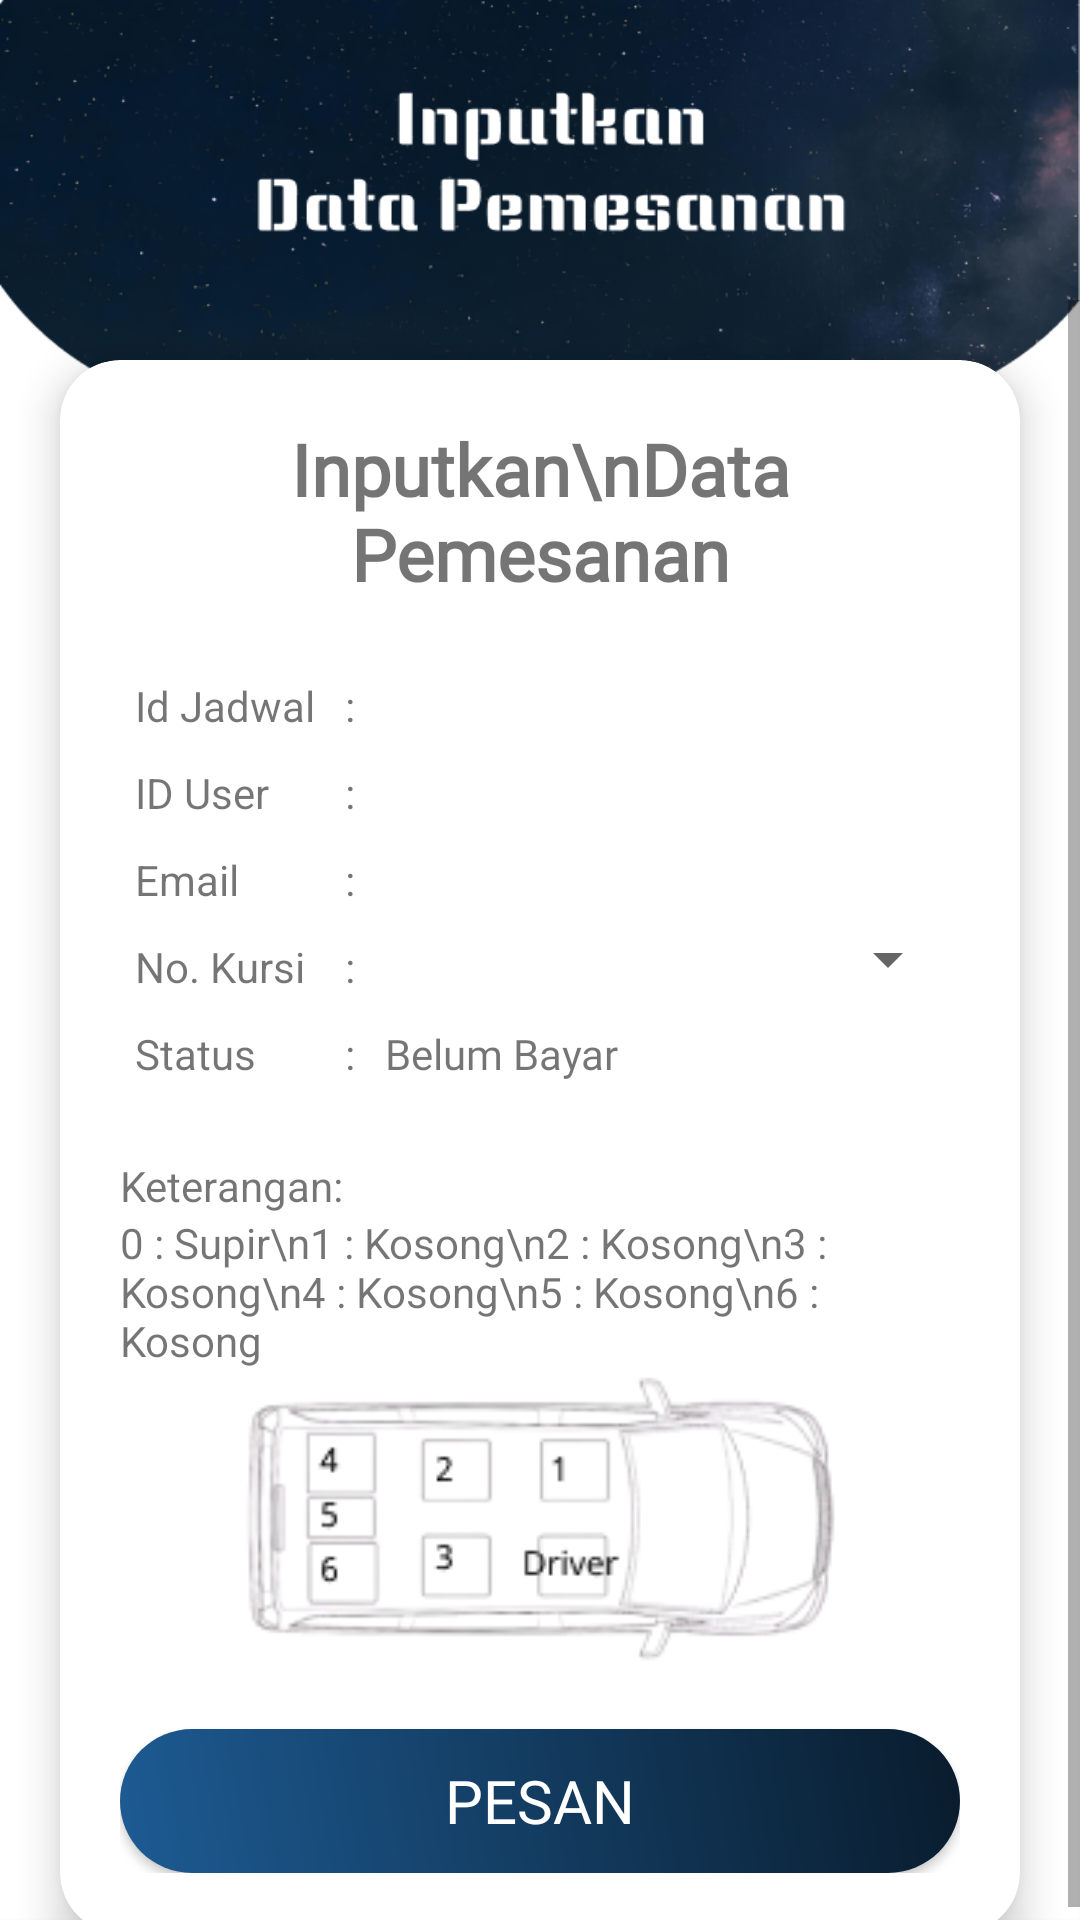

This screen was rendered from an Android layout file. Write that file and the resources it references.
<!-- AndroidManifest.xml: application theme Theme.WanderLust -->
<!-- res/layout/activity_pemesasan_page.xml -->
<?xml version="1.0" encoding="utf-8"?>
<RelativeLayout xmlns:android="http://schemas.android.com/apk/res/android"
    xmlns:app="http://schemas.android.com/apk/res-auto"
    android:layout_width="match_parent"
    android:layout_height="match_parent"
    android:background="@drawable/datapemesanan"
    android:id="@+id/main">

    <ScrollView
        android:layout_width="match_parent"
        android:layout_height="wrap_content"
        android:layout_marginTop="100dp">

        <androidx.cardview.widget.CardView
            android:layout_width="match_parent"
            android:layout_height="wrap_content"
            android:layout_margin="20dp"
            app:cardCornerRadius="20dp"
            app:cardBackgroundColor="@color/white"
            app:cardElevation="8dp">

            <LinearLayout
                android:layout_width="match_parent"
                android:layout_height="wrap_content"
                android:orientation="vertical"
                android:padding="20dp">

                <TextView
                    android:layout_width="match_parent"
                    android:layout_height="wrap_content"
                    android:gravity="center"
                    android:text="Inputkan\nData Pemesanan"
                    android:textAlignment="center"
                    android:textSize="24sp"
                    android:textStyle="bold"
                    android:fontFamily="@font/poppinsbold"/>

                <TableLayout
                    android:layout_width="match_parent"
                    android:layout_height="wrap_content"
                    android:layout_marginTop="20dp">

                    <TableRow>
                        <TextView
                            android:layout_width="wrap_content"
                            android:layout_height="wrap_content"
                            android:text="Id Jadwal"
                            android:padding="5dp"/>
                        <TextView
                            android:layout_width="wrap_content"
                            android:layout_height="wrap_content"
                            android:text=":"
                            android:padding="5dp"/>
                        <TextView
                            android:id="@+id/idjadwal"
                            android:fontFamily="@font/poppinsmedium"
                            android:layout_width="match_parent"
                            android:layout_height="wrap_content"
                            android:layout_weight="1"/>
                    </TableRow>

                    <TableRow>
                        <TextView
                            android:layout_width="wrap_content"
                            android:layout_height="wrap_content"
                            android:text="ID User"
                            android:padding="5dp"/>
                        <TextView
                            android:layout_width="wrap_content"
                            android:layout_height="wrap_content"
                            android:text=":"
                            android:padding="5dp"/>
                        <TextView
                            android:id="@+id/iduser"
                            android:layout_width="match_parent"
                            android:layout_height="wrap_content"
                            android:fontFamily="@font/poppinsmedium"
                            android:layout_weight="1"/>
                    </TableRow>

                    <TableRow>
                        <TextView
                            android:layout_width="wrap_content"
                            android:layout_height="wrap_content"
                            android:text="Email"
                            android:padding="5dp"/>
                        <TextView
                            android:layout_width="wrap_content"
                            android:layout_height="wrap_content"
                            android:text=":"
                            android:padding="5dp"/>
                        <TextView
                            android:id="@+id/emailEditText"
                            android:fontFamily="@font/poppinsmedium"
                            android:layout_width="match_parent"
                            android:layout_height="wrap_content"
                            android:layout_weight="1"/>
                    </TableRow>

                    <TableRow>
                        <TextView
                            android:layout_width="wrap_content"
                            android:layout_height="wrap_content"
                            android:text="No. Kursi"
                            android:padding="5dp"/>
                        <TextView
                            android:layout_width="wrap_content"
                            android:layout_height="wrap_content"
                            android:text=":"
                            android:padding="5dp"/>
                        <Spinner
                            android:id="@+id/no_kursi"
                            android:layout_width="match_parent"
                            android:layout_height="wrap_content"
                            android:layout_weight="1"
                            />
                    </TableRow>

                    <TableRow>
                        <TextView
                            android:layout_width="wrap_content"
                            android:layout_height="wrap_content"
                            android:text="Status"
                            android:padding="5dp"/>
                        <TextView
                            android:layout_width="wrap_content"
                            android:layout_height="wrap_content"
                            android:text=":"
                            android:padding="5dp"/>
                        <TextView
                            android:id="@+id/status"
                            android:layout_width="wrap_content"
                            android:layout_height="wrap_content"
                            android:text="Belum Bayar"
                            android:fontFamily="@font/poppinsmedium"
                            android:padding="5dp"/>
                    </TableRow>


                </TableLayout>

                <TextView
                    android:layout_width="wrap_content"
                    android:layout_height="wrap_content"
                    android:text="Keterangan:"
                    android:layout_marginTop="20dp"/>

                <TextView
                    android:id="@+id/heckKursiStatus"
                    android:layout_width="wrap_content"
                    android:layout_height="wrap_content"
                    android:text="0 : Supir\n1 : Kosong\n2 : Kosong\n3 : Kosong\n4 : Kosong\n5 : Kosong\n6 : Kosong"/>


                <ImageView
                    android:layout_width="200dp"
                    android:layout_height="100dp"
                    android:layout_gravity="center"
                    android:src="@drawable/gambarmobil"/>

                <Button
                    android:id="@+id/btn_pesan"
                    android:layout_width="match_parent"
                    android:layout_height="wrap_content"
                    android:text="PESAN"
                    android:fontFamily="@font/poppinsmedium"
                    android:textSize="20sp"
                    android:layout_marginTop="20dp"
                    android:background="@drawable/bg_gradient"
                    android:textColor="@color/white"/>

            </LinearLayout>

        </androidx.cardview.widget.CardView>
    </ScrollView>

</RelativeLayout>
<!-- resources referenced by this layout -->
<resources>
  <color name="white">#FFFFFFFF</color>
  <!-- drawable bg_gradient (drawable) -->
  <?xml version="1.0" encoding="utf-8"?>
  <shape xmlns:android="http://schemas.android.com/apk/res/android">
      <gradient
          android:startColor="@color/linear1"
          android:endColor="@color/Linear2"
          android:angle="45" />
      <corners android:radius="40dp"/>
  </shape>
  <!-- drawable datapemesanan: png bitmap (drawable, 141913 bytes) -->
  <!-- drawable gambarmobil: png bitmap (drawable, 20776 bytes) -->
  <style name="Theme.WanderLust" parent="Theme.AppCompat.Light.NoActionBar">
          <item name="colorPrimary" type="color">@color/primarycolor</item>
          <item name="colorSecondary" type="color">@color/secondarycolor</item>
          <item name="android:windowTranslucentNavigation">true</item>
  </style>
  <color name="linear1">#1D5B93</color>
  <color name="Linear2">#091C2D</color>
  <color name="primarycolor">#08436F</color>
  <color name="secondarycolor">#B0BEC5</color>
</resources>
